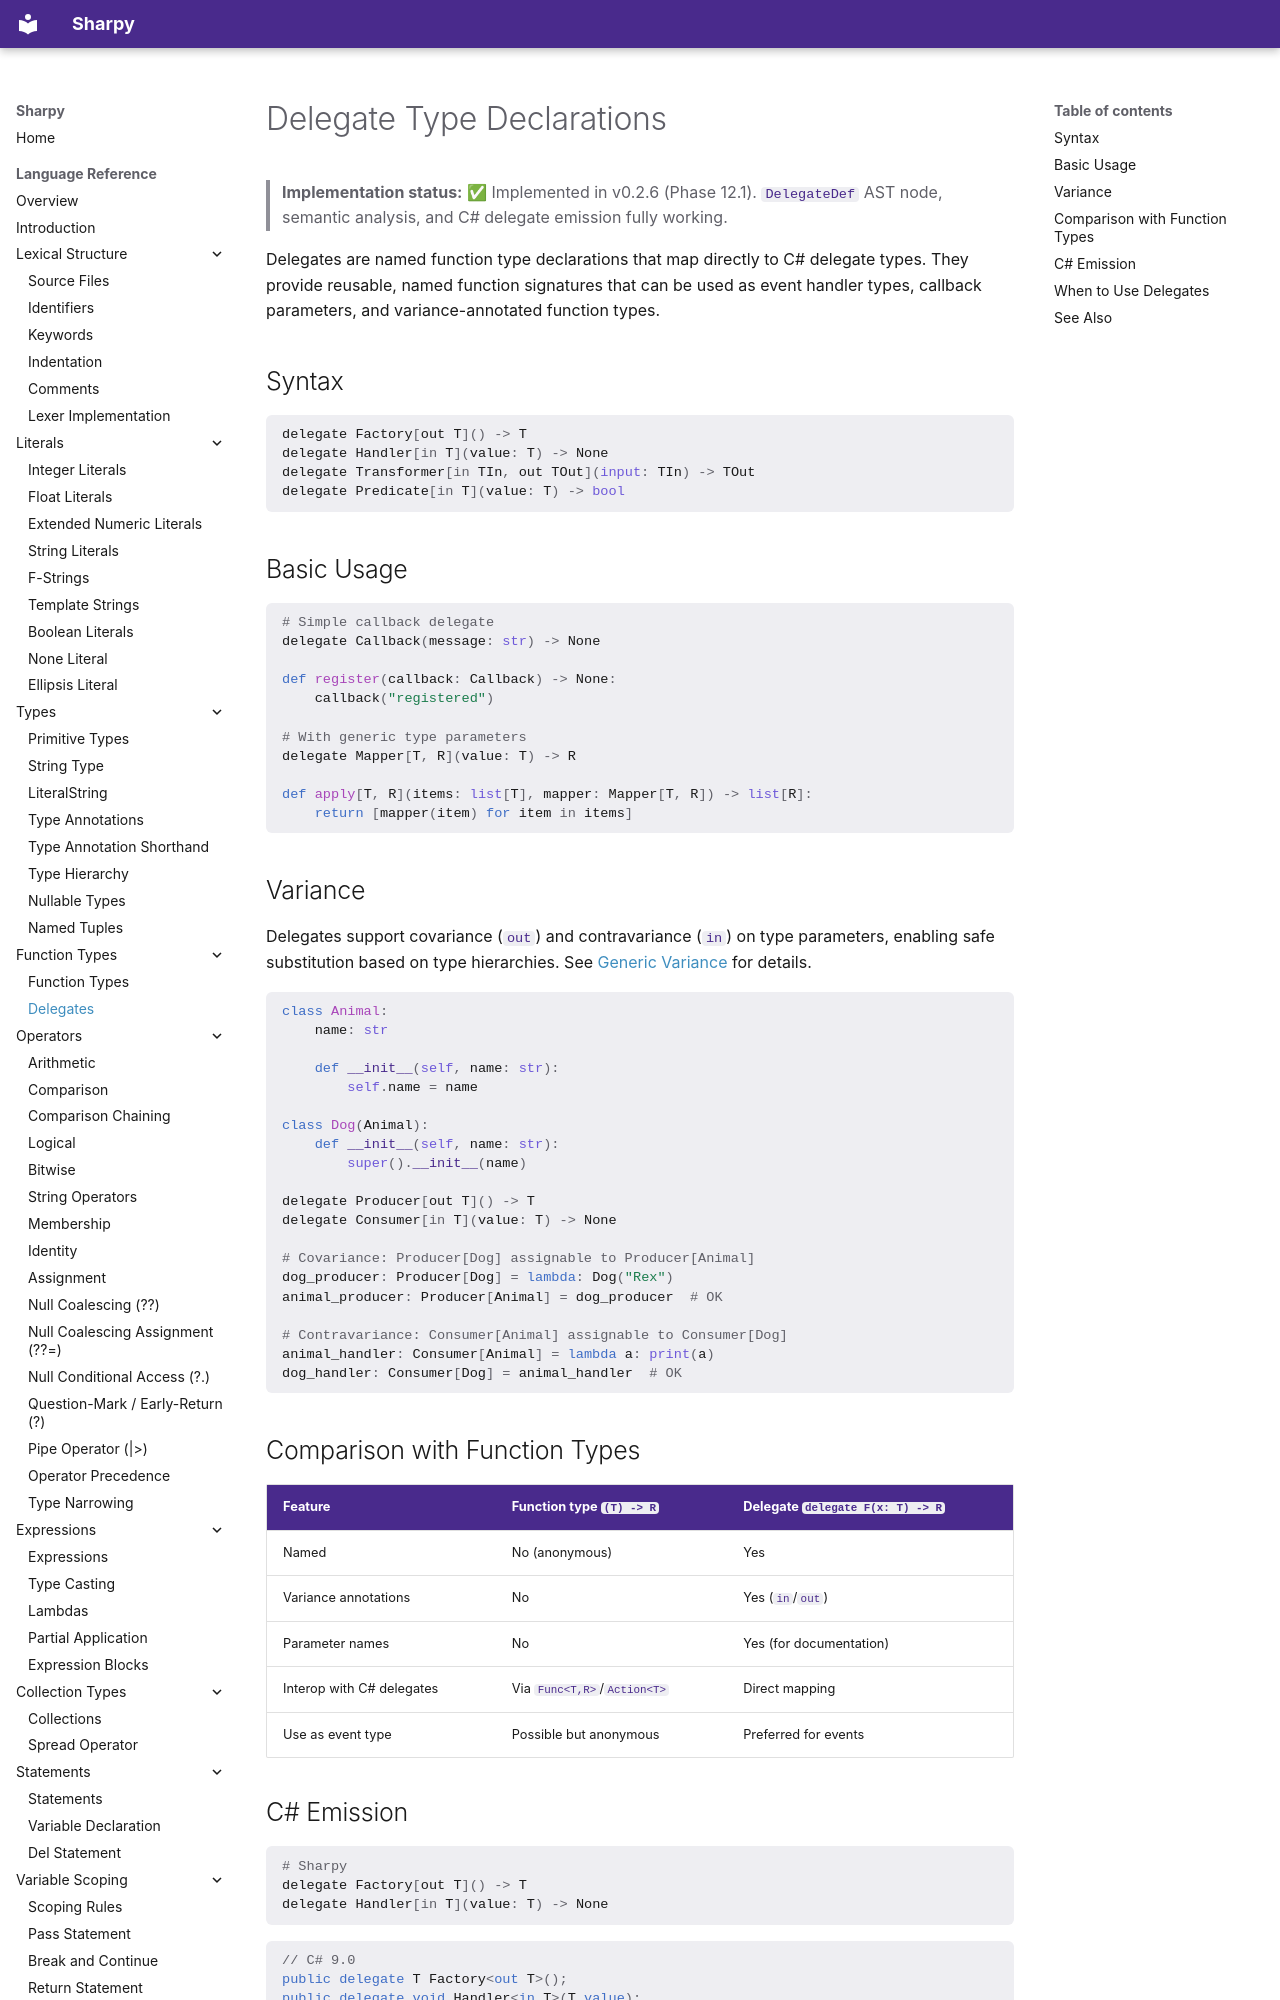

repository: antonsynd/sharpy · page: language_specification/delegates/index.html · generator: mkdocs

# Delegate Type Declarations

> **Implementation status:** ✅ Implemented in v0.2.6 (Phase 12.1). `DelegateDef` AST node, semantic analysis, and C# delegate emission fully working.

Delegates are named function type declarations that map directly to C# delegate types. They provide reusable, named function signatures that can be used as event handler types, callback parameters, and variance-annotated function types.

## Syntax

```python
delegate Factory[out T]() -> T
delegate Handler[in T](value: T) -> None
delegate Transformer[in TIn, out TOut](input: TIn) -> TOut
delegate Predicate[in T](value: T) -> bool
```

## Basic Usage

```python
# Simple callback delegate
delegate Callback(message: str) -> None

def register(callback: Callback) -> None:
    callback("registered")

# With generic type parameters
delegate Mapper[T, R](value: T) -> R

def apply[T, R](items: list[T], mapper: Mapper[T, R]) -> list[R]:
    return [mapper(item) for item in items]
```
